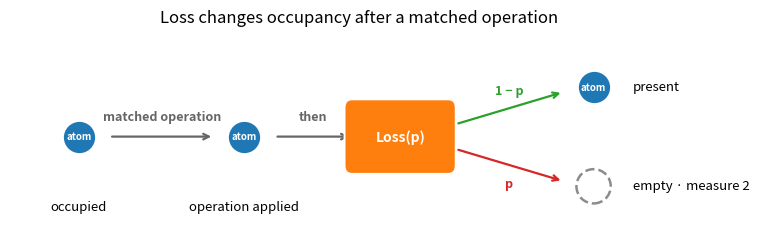

This chart was generated by the following Python code:
"""Draw the per-shot atom-loss lifecycle used across the docs."""

import matplotlib.pyplot as plt
from matplotlib.patches import FancyBboxPatch


fig, ax = plt.subplots(figsize=(7.6, 2.35), num="atom-loss-lifecycle.svg")


def draw_atom(x, y):
    """Draw one occupied atom site."""

    ax.scatter(
        (x,),
        (y,),
        s=610,
        facecolor="C0",
        edgecolor="white",
        linewidth=2.2,
        zorder=3,
    )
    ax.text(
        x,
        y,
        "atom",
        color="white",
        ha="center",
        va="center",
        fontsize=7.0,
        fontweight="bold",
        zorder=4,
    )


def draw_empty_site(x, y):
    """Draw one empty trap site."""

    ax.scatter(
        (x,),
        (y,),
        s=610,
        facecolor="white",
        edgecolor="0.55",
        linewidth=1.8,
        linestyle="--",
        zorder=3,
    )


def arrow(start, end, *, label, color="0.40", label_offset=0.13):
    """Draw a labeled transition."""

    ax.annotate(
        "",
        xy=end,
        xytext=start,
        arrowprops={"arrowstyle": "->", "color": color, "linewidth": 1.6},
    )
    midpoint = ((start[0] + end[0]) / 2.0, (start[1] + end[1]) / 2.0)
    ax.text(
        midpoint[0],
        midpoint[1] + label_offset,
        label,
        ha="center",
        va="bottom",
        fontsize=9,
        fontweight="bold",
        color=color,
    )


draw_atom(0.75, 0.0)
draw_atom(2.55, 0.0)

arrow((1.08, 0.0), (2.22, 0.0), label="matched operation")
arrow((2.88, 0.0), (3.72, 0.0), label="then")

loss_box = FancyBboxPatch(
    (3.72, -0.28),
    1.05,
    0.56,
    boxstyle="round,pad=0.08",
    facecolor="C1",
    edgecolor="white",
    linewidth=1.4,
    zorder=3,
)
ax.add_patch(loss_box)
ax.text(
    4.245,
    0.0,
    "Loss(p)",
    color="white",
    ha="center",
    va="center",
    fontsize=10,
    fontweight="bold",
    zorder=4,
)

draw_atom(6.35, 0.48)
draw_empty_site(6.35, -0.48)

arrow((4.85, 0.12), (6.02, 0.43), label="1 − p", color="C2", label_offset=0.10)
arrow((4.85, -0.12), (6.02, -0.43), label="p", color="C3", label_offset=-0.24)

ax.text(0.75, -0.62, "occupied", ha="center", va="top", fontsize=9.5)
ax.text(2.55, -0.62, "operation applied", ha="center", va="top", fontsize=9.5)
ax.text(6.78, 0.48, "present", ha="left", va="center", fontsize=9.5)
ax.text(6.78, -0.48, "empty · measure 2", ha="left", va="center", fontsize=9.5)

ax.set_title("Loss changes occupancy after a matched operation", fontsize=12, pad=4)
ax.set(xlim=(0.0, 7.6), ylim=(-0.96, 1.05))
ax.axis("off")
fig.tight_layout(pad=0.3)
